The GitHub repository tejass2387/livertumordetection contains a labelled image folder "data" with 2 categories: no tumor, tumor. Examples follow, each with its label.

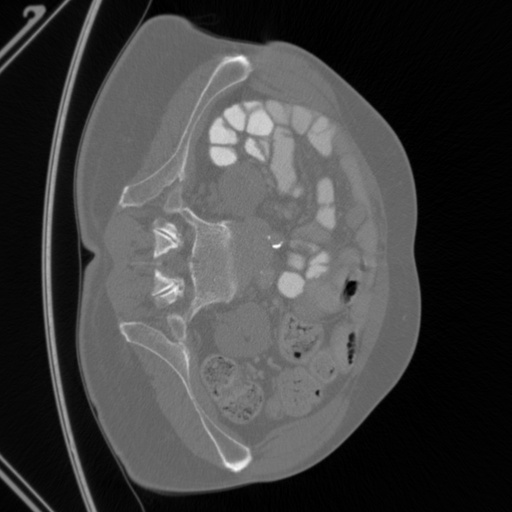
Label: tumor

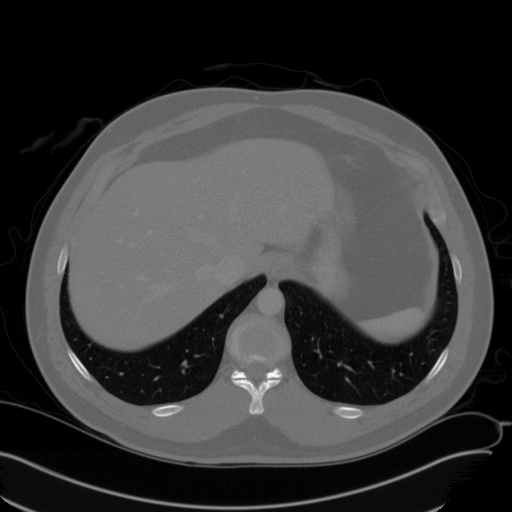
Label: no tumor

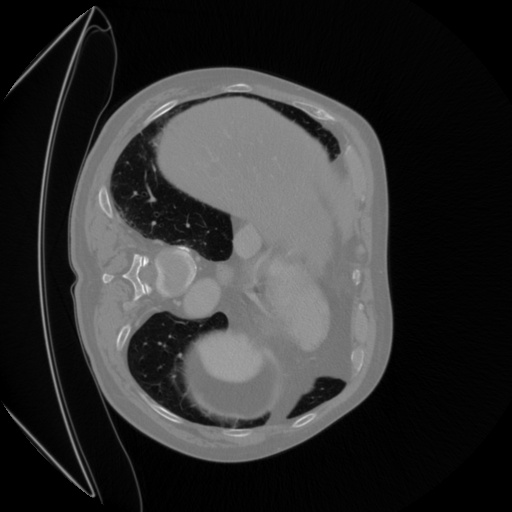
Label: tumor

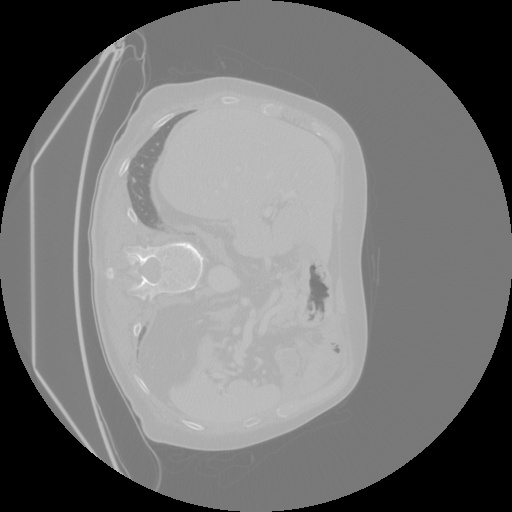
Label: tumor

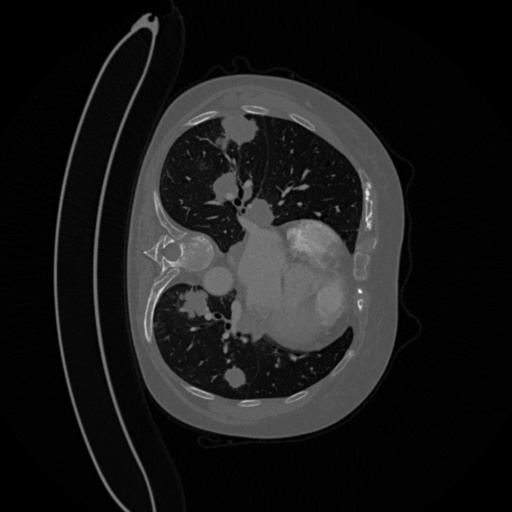
Label: tumor

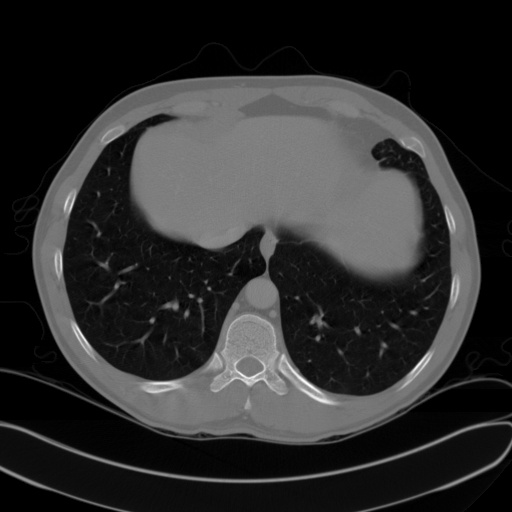
Label: no tumor
